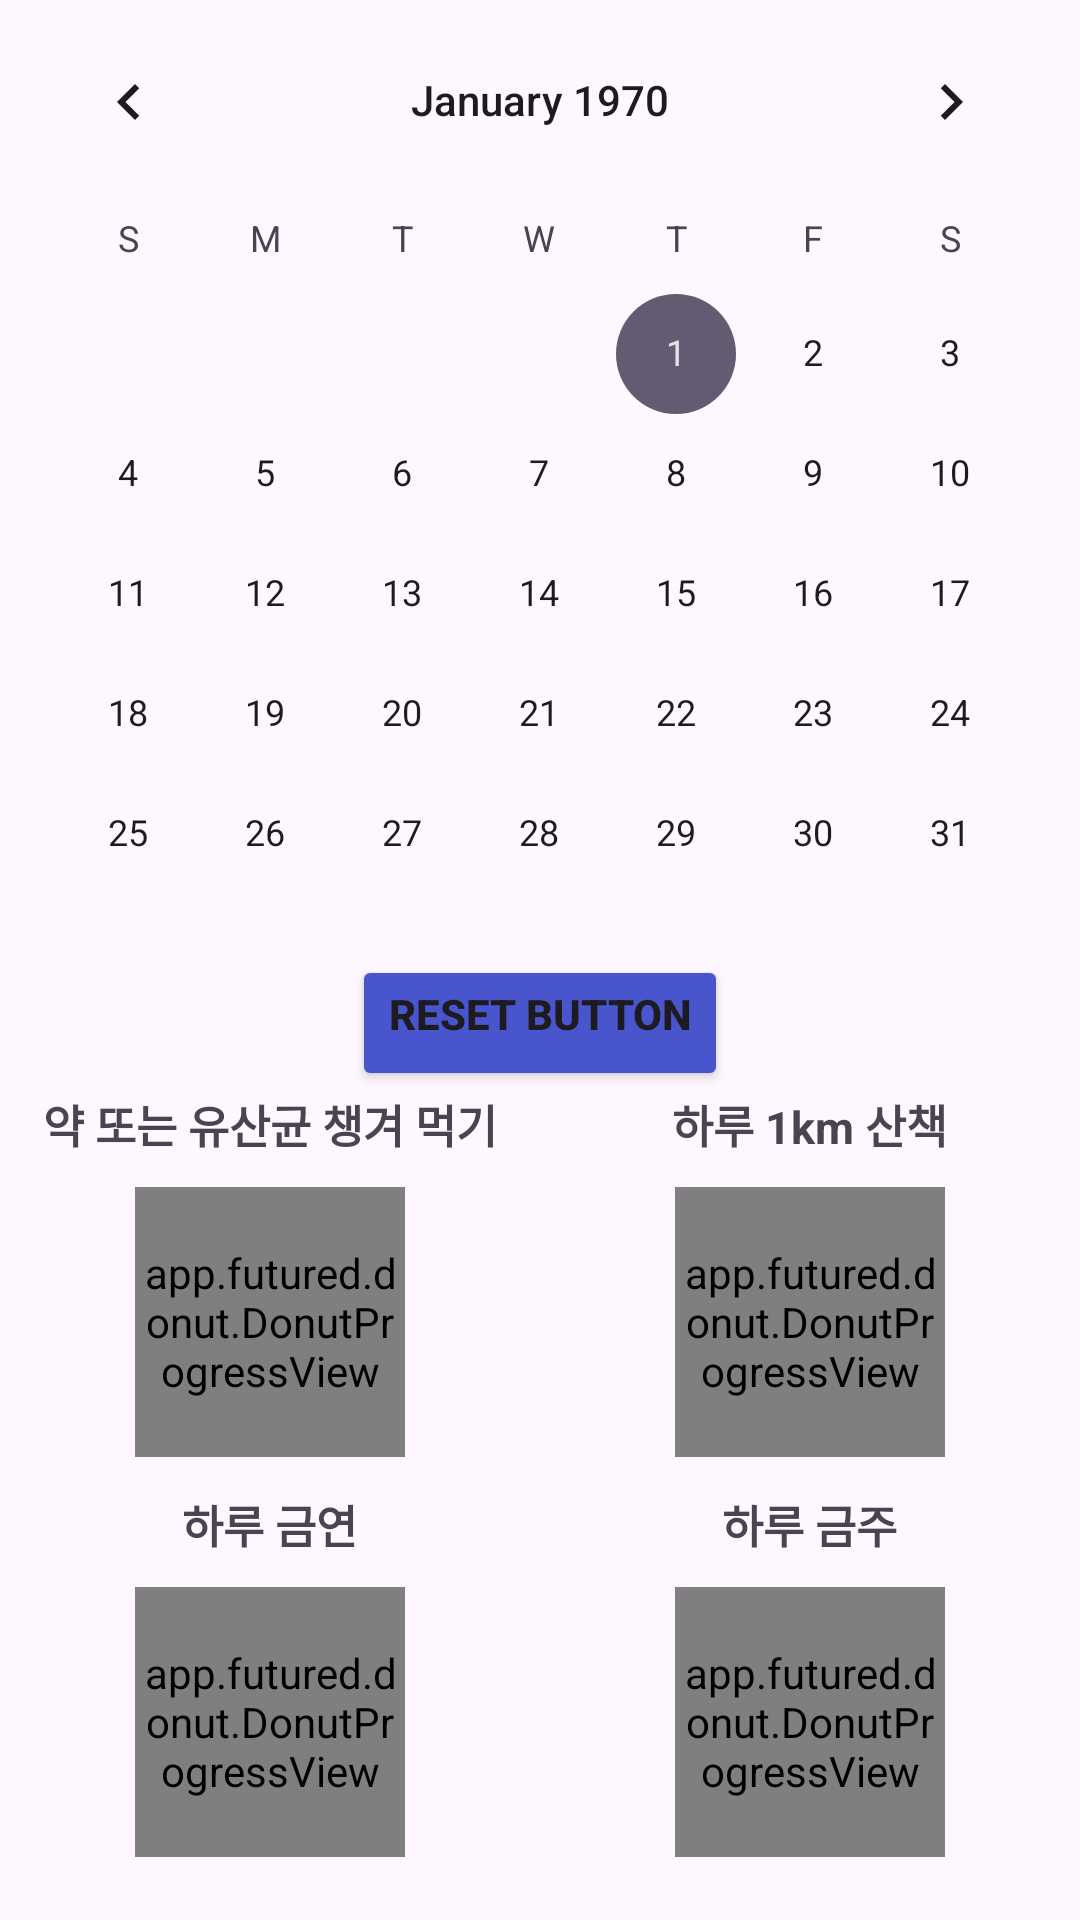

The Android layout XML behind this screen, and the referenced resources:
<!-- AndroidManifest.xml: application theme Theme.Brain_uof -->
<!-- res/layout/fragment_diary_fragment.xml -->
<?xml version="1.0" encoding="utf-8"?>
<FrameLayout xmlns:android="http://schemas.android.com/apk/res/android"
    xmlns:tools="http://schemas.android.com/tools"
    android:layout_width="match_parent"
    android:layout_height="match_parent"
    xmlns:app="http://schemas.android.com/apk/res-auto"
    tools:context=".diary_fragment">

    

    <LinearLayout
        android:layout_width="match_parent"
        android:layout_height="wrap_content"
        android:layout_weight="50"
        android:orientation="vertical">

        <LinearLayout
            android:layout_width="match_parent"
            android:layout_height="match_parent"
            android:layout_gravity="center"
            android:layout_weight="1"
            android:gravity="center"
            android:orientation="horizontal">

            <LinearLayout
                android:layout_width="match_parent"
                android:layout_height="match_parent"
                android:layout_gravity="center"
                android:layout_weight="1"
                android:gravity="end|bottom|left"
                android:orientation="vertical">

                <LinearLayout
                    android:orientation="vertical"
                    android:layout_width="match_parent"
                    android:layout_height="match_parent"
                    android:layout_weight="2.2"
                    android:gravity="center">
                    <LinearLayout
                        android:gravity="center"
                        android:layout_width="match_parent"
                        android:layout_height="match_parent"
                        android:layout_weight="1">
                        <CalendarView
                            android:id="@+id/Cal1"
                            android:layout_width="match_parent"
                            android:layout_height="wrap_content" />
                    </LinearLayout>
                    <LinearLayout
                        android:gravity="center"
                        android:layout_width="match_parent"
                        android:layout_height="match_parent"
                        android:layout_weight="7">
                        <Button
                            android:backgroundTint="@color/btnColor"
                            android:id="@+id/ResetButton"
                            android:gravity="end"
                            android:text="Reset Button"
                            android:textStyle="bold"
                            android:layout_width="wrap_content"
                            android:layout_height="wrap_content"/>
                    </LinearLayout>



                </LinearLayout>

                <LinearLayout
                    android:layout_width="match_parent"
                    android:layout_height="match_parent"
                    android:layout_weight="3"
                    android:orientation="vertical">

                    <LinearLayout
                        android:layout_width="match_parent"
                        android:layout_height="match_parent"
                        android:layout_weight="1"
                        android:orientation="horizontal">

                        <LinearLayout
                            android:layout_width="match_parent"
                            android:layout_height="match_parent"
                            android:layout_weight="1"
                            android:gravity="center_horizontal"
                            android:orientation="vertical">

                            <TextView
                                android:id="@+id/text1"
                                android:layout_width="wrap_content"
                                android:layout_height="wrap_content"
                                android:text="약 또는 유산균 챙겨 먹기"
                                android:textSize="15dp"
                                android:textStyle="bold" />

                            <app.futured.donut.DonutProgressView
                                android:id="@+id/medobtn"
                                android:layout_width="90dp"
                                android:layout_height="90dp"
                                android:layout_marginTop="10dp" />
                        </LinearLayout>

                        <LinearLayout
                            android:layout_width="match_parent"
                            android:layout_height="match_parent"
                            android:layout_weight="1"
                            android:gravity="center_horizontal"
                            android:orientation="vertical">

                            <TextView
                                android:id="@+id/text2"
                                android:layout_width="wrap_content"
                                android:layout_height="wrap_content"
                                android:text="하루 1km 산책"
                                android:textSize="15dp"
                                android:textStyle="bold" />

                            <app.futured.donut.DonutProgressView
                                android:id="@+id/rundobtn"
                                android:layout_width="90dp"
                                android:layout_height="90dp"
                                android:layout_marginTop="10dp" />
                        </LinearLayout>
                    </LinearLayout>

                    <LinearLayout
                        android:layout_width="match_parent"
                        android:layout_height="match_parent"
                        android:layout_weight="1">

                        <LinearLayout
                            android:layout_width="match_parent"
                            android:layout_height="match_parent"
                            android:layout_weight="1"
                            android:gravity="center_horizontal"
                            android:orientation="vertical">

                            <TextView
                                android:id="@+id/text3"
                                android:layout_width="wrap_content"
                                android:layout_height="wrap_content"
                                android:text="하루 금연"
                                android:textSize="15dp"
                                android:textStyle="bold" />

                            <app.futured.donut.DonutProgressView
                                android:id="@+id/smdobtn"
                                android:layout_width="90dp"
                                android:layout_height="90dp"
                                android:layout_marginTop="10dp" />
                        </LinearLayout>

                        <LinearLayout
                            android:layout_width="match_parent"
                            android:layout_height="match_parent"
                            android:layout_weight="1"
                            android:gravity="center_horizontal"
                            android:orientation="vertical">

                            <TextView
                                android:id="@+id/text4"
                                android:layout_width="wrap_content"
                                android:layout_height="wrap_content"
                                android:text="하루 금주"
                                android:textSize="15dp"
                                android:textStyle="bold" />

                            <app.futured.donut.DonutProgressView
                                android:id="@+id/drdobtn"
                                android:layout_width="90dp"
                                android:layout_height="90dp"
                                android:layout_marginTop="10dp" />
                        </LinearLayout>


                    </LinearLayout>

                </LinearLayout>


            </LinearLayout>

        </LinearLayout>

    </LinearLayout>


</FrameLayout>
<!-- resources referenced by this layout -->
<resources>
  <color name="btnColor">#4855CC</color>
  <style name="Theme.Brain_uof" parent="Base.Theme.Brain_uof" />
  <style name="Base.Theme.Brain_uof" parent="Theme.Material3.DayNight.NoActionBar">
          
          
      </style>
</resources>
